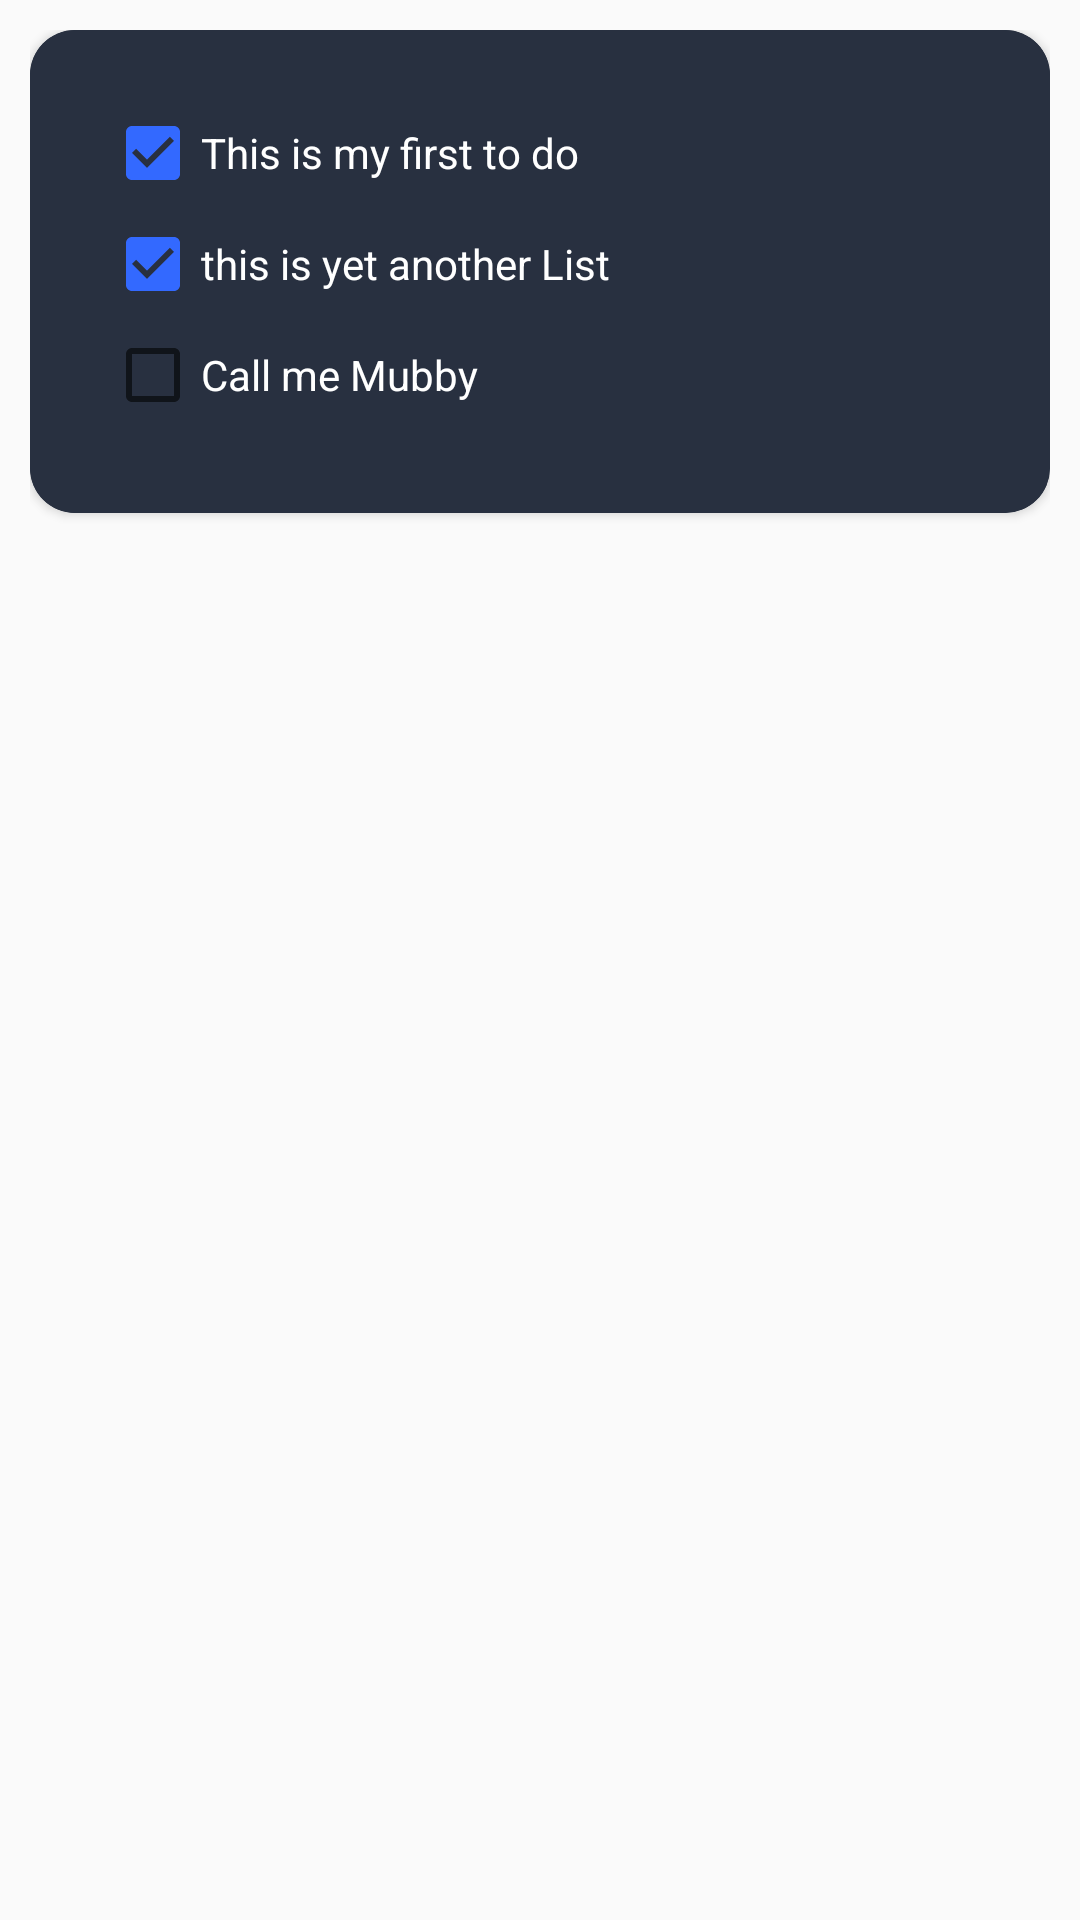

Layout XML and referenced resources for this Android screen:
<!-- AndroidManifest.xml: application theme AppTheme -->
<!-- res/layout/todo_list_layout.xml -->
<?xml version="1.0" encoding="utf-8"?>
<androidx.constraintlayout.widget.ConstraintLayout xmlns:android="http://schemas.android.com/apk/res/android"
    xmlns:app="http://schemas.android.com/apk/res-auto"
    android:layout_width="match_parent"
    android:layout_height="wrap_content"
    android:padding="10dp">

    <androidx.cardview.widget.CardView
        android:id="@+id/card_view"
        android:layout_width="match_parent"
        android:layout_height="wrap_content"
        android:clickable="true"
        android:foreground="?attr/selectableItemBackground"
        app:cardBackgroundColor="#283040"
        app:cardCornerRadius="15dp"
        app:layout_constraintEnd_toEndOf="parent"
        app:layout_constraintStart_toStartOf="parent"
        app:layout_constraintTop_toTopOf="parent">

        <LinearLayout
            android:id="@+id/relativeLayout"
            android:layout_width="match_parent"
            android:layout_height="wrap_content"
            android:background="#283040"
            android:orientation="vertical"
            android:padding="25dp">

            <CheckBox
                android:layout_width="wrap_content"
                android:layout_height="wrap_content"
                android:layout_marginBottom="5dp"
                android:backgroundTint="@color/colorAccent"
                android:checked="true"
                android:text="This is my first to do"
                android:textColor="@android:color/white" />

            <CheckBox
                android:layout_width="wrap_content"
                android:layout_height="wrap_content"
                android:layout_marginBottom="5dp"
                android:backgroundTint="@color/colorAccent"
                android:checked="true"
                android:text="this is yet another List"
                android:textColor="@android:color/white" />

            <CheckBox
                android:layout_width="wrap_content"
                android:layout_height="wrap_content"
                android:layout_marginBottom="5dp"
                android:backgroundTint="@color/colorAccent"
                android:text="Call me Mubby"
                android:textColor="@android:color/white" />
        </LinearLayout>
    </androidx.cardview.widget.CardView>
</androidx.constraintlayout.widget.ConstraintLayout>
<!-- resources referenced by this layout -->
<resources>
  <color name="colorAccent">#3369FF</color>
  <style name="AppTheme" parent="Theme.AppCompat.Light.DarkActionBar">
  
          
          <item name="colorPrimary">@color/colorPrimary</item>
          <item name="colorPrimaryDark">@color/colorPrimaryDark</item>
          <item name="colorAccent">@color/colorAccent</item>
          <item name="drawerArrowStyle">@style/DrawableIcon</item>
          <item name="android:listDivider">@android:color/transparent</item>
          <item name="android:colorEdgeEffect">@android:color/transparent</item>
      </style>
  <color name="colorPrimary">#ffff</color>
  <color name="colorPrimaryDark">#171C26</color>
  <style name="DrawableIcon" parent="Widget.AppCompat.DrawerArrowToggle">
          <item name="color">#171C26</item>
      </style>
</resources>
